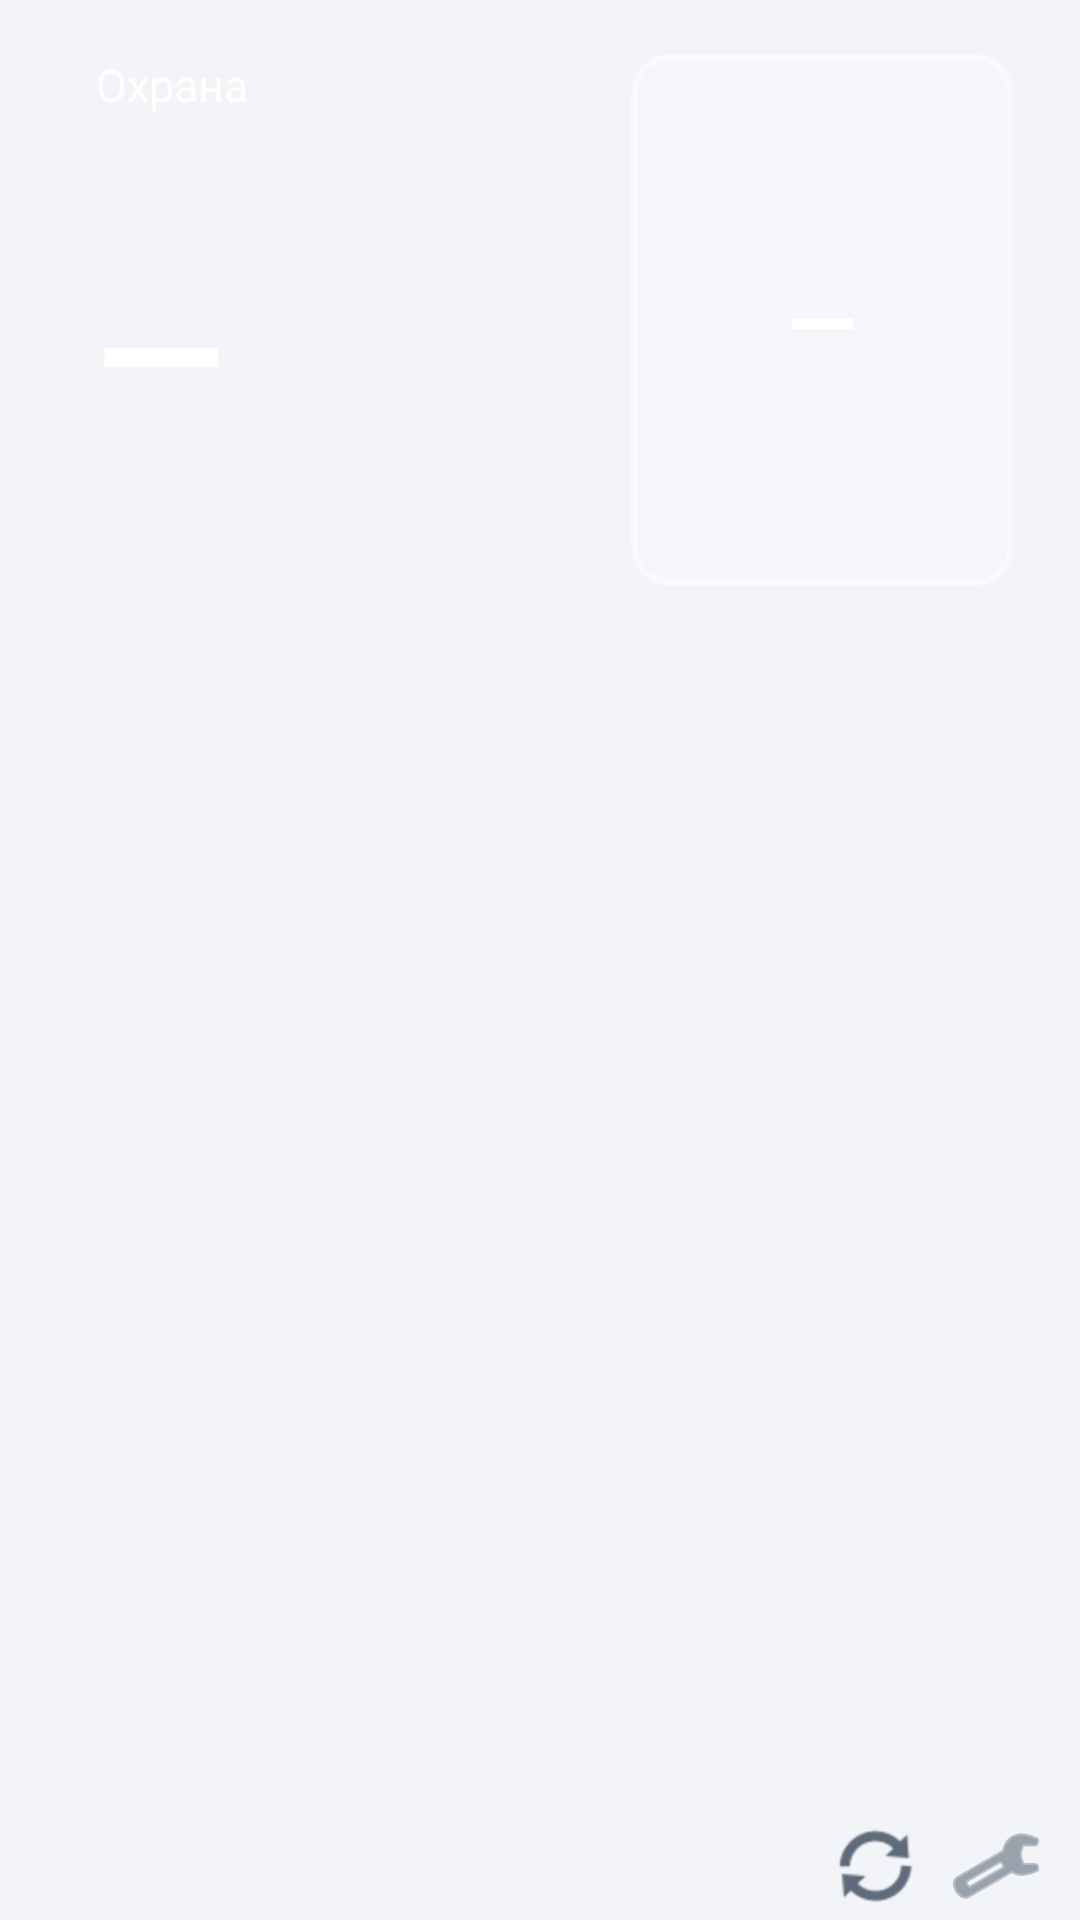

Produce the Android XML layout that renders to this screen, including the resource entries it uses.
<!-- AndroidManifest.xml: activity theme AppTheme.Main -->
<!-- res/layout/activity_main.xml -->
<?xml version="1.0" encoding="utf-8"?>
<FrameLayout xmlns:android="http://schemas.android.com/apk/res/android"
    android:id="@+id/root"
    android:layout_width="match_parent"
    android:layout_height="match_parent"
    android:background="@color/bg">

    <LinearLayout
        android:id="@+id/content"
        android:layout_width="match_parent"
        android:layout_height="match_parent"
        android:orientation="vertical"
        android:paddingStart="8dp"
        android:paddingTop="8dp"
        android:paddingEnd="8dp">

        
        <LinearLayout
            android:id="@+id/guardCard"
            android:layout_width="match_parent"
            android:layout_height="0dp"
            android:layout_marginStart="4dp"
            android:layout_marginEnd="4dp"
            android:layout_marginBottom="4dp"
            android:layout_weight="1"
            android:gravity="center_vertical"
            android:orientation="horizontal"
            android:paddingStart="20dp"
            android:paddingTop="10dp"
            android:paddingEnd="10dp"
            android:paddingBottom="10dp">

            <LinearLayout
                android:layout_width="0dp"
                android:layout_height="match_parent"
                android:layout_weight="1.4"
                android:orientation="vertical">

                <TextView
                    android:id="@+id/guardTitle"
                    android:layout_width="match_parent"
                    android:layout_height="wrap_content"
                    android:ellipsize="end"
                    android:maxLines="1"
                    android:text="@string/guard"
                    android:textColor="#E6FFFFFF"
                    android:textSize="15sp" />

                <TextView
                    android:id="@+id/guardState"
                    android:layout_width="match_parent"
                    android:layout_height="0dp"
                    android:layout_weight="1"
                    android:autoSizeMaxTextSize="56sp"
                    android:autoSizeMinTextSize="16sp"
                    android:autoSizeTextType="uniform"
                    android:gravity="center_vertical|start"
                    android:maxLines="1"
                    android:text="—"
                    android:textColor="#FFFFFF"
                    android:textStyle="bold" />
            </LinearLayout>

            <ProgressBar
                android:id="@+id/guardProgress"
                style="@android:style/Widget.Material.ProgressBar"
                android:layout_width="36dp"
                android:layout_height="36dp"
                android:layout_marginEnd="12dp"
                android:indeterminateTint="#FFFFFF"
                android:visibility="gone" />

            <Button
                android:id="@+id/guardToggle"
                android:layout_width="0dp"
                android:layout_height="match_parent"
                android:layout_weight="1"
                android:autoSizeMaxTextSize="30sp"
                android:autoSizeMinTextSize="12sp"
                android:autoSizeTextType="uniform"
                android:background="@drawable/bg_guard_button"
                android:maxLines="2"
                android:paddingStart="12dp"
                android:paddingEnd="12dp"
                android:stateListAnimator="@null"
                android:text="—"
                android:textAllCaps="false"
                android:textColor="#FFFFFF"
                android:textStyle="bold" />
        </LinearLayout>

        
        <LinearLayout
            android:id="@+id/sensorsRow"
            android:layout_width="match_parent"
            android:layout_height="0dp"
            android:layout_weight="1"
            android:orientation="vertical" />

        
        <LinearLayout
            android:id="@+id/scenariosRow"
            android:layout_width="match_parent"
            android:layout_height="0dp"
            android:layout_weight="1"
            android:orientation="vertical" />

        
        <LinearLayout
            android:layout_width="match_parent"
            android:layout_height="36dp"
            android:gravity="center_vertical"
            android:orientation="horizontal"
            android:paddingStart="8dp">

            <TextView
                android:id="@+id/statusLine"
                android:layout_width="0dp"
                android:layout_height="wrap_content"
                android:layout_weight="1"
                android:ellipsize="end"
                android:maxLines="1"
                android:textColor="@color/text_secondary"
                android:textSize="12sp" />

            <ImageButton
                android:id="@+id/btnRefresh"
                android:layout_width="40dp"
                android:layout_height="36dp"
                android:background="?android:attr/selectableItemBackgroundBorderless"
                android:contentDescription="@string/refresh"
                android:src="@android:drawable/ic_popup_sync"
                android:tint="@color/text_secondary" />

            <ImageButton
                android:id="@+id/btnSettings"
                android:layout_width="40dp"
                android:layout_height="36dp"
                android:background="?android:attr/selectableItemBackgroundBorderless"
                android:contentDescription="@string/settings"
                android:src="@android:drawable/ic_menu_preferences"
                android:tint="@color/text_secondary" />
        </LinearLayout>
    </LinearLayout>

    
    <LinearLayout
        android:id="@+id/notConfigured"
        android:layout_width="match_parent"
        android:layout_height="match_parent"
        android:gravity="center"
        android:orientation="vertical"
        android:padding="32dp"
        android:visibility="gone">

        <TextView
            android:layout_width="wrap_content"
            android:layout_height="wrap_content"
            android:gravity="center"
            android:text="@string/not_configured"
            android:textColor="@color/text_primary"
            android:textSize="16sp" />

        <Button
            android:id="@+id/openSettings"
            android:layout_width="wrap_content"
            android:layout_height="wrap_content"
            android:layout_marginTop="16dp"
            android:text="@string/open_settings" />
    </LinearLayout>
</FrameLayout>
<!-- resources referenced by this layout -->
<resources>
  <color name="bg">#F2F4F7</color>
  <color name="text_primary">#1B1F24</color>
  <color name="text_secondary">#5F6B7A</color>
  <!-- drawable bg_guard_button (drawable) -->
  <?xml version="1.0" encoding="utf-8"?>
  <ripple xmlns:android="http://schemas.android.com/apk/res/android" android:color="#40FFFFFF">
      <item>
          <selector>
              <item android:state_enabled="false">
                  <shape android:shape="rectangle">
                      <solid android:color="#1AFFFFFF" />
                      <corners android:radius="12dp" />
                  </shape>
              </item>
              <item>
                  <shape android:shape="rectangle">
                      <solid android:color="#33FFFFFF" />
                      <stroke android:width="2dp" android:color="#80FFFFFF" />
                      <corners android:radius="12dp" />
                  </shape>
              </item>
          </selector>
      </item>
  </ripple>
  <string name="guard">Охрана</string>
  <string name="not_configured">Приложение не настроено.\nОткройте настройки, войдите в аккаунт ZONT и выберите устройство.</string>
  <string name="open_settings">Открыть настройки</string>
  <string name="refresh">Обновить</string>
  <string name="settings">Настройки</string>
  <style name="AppTheme.Main" parent="android:Theme.Material.Light.NoActionBar">
          <item name="android:colorPrimary">@color/primary</item>
          <item name="android:colorPrimaryDark">@color/primary_dark</item>
          <item name="android:colorAccent">@color/accent</item>
          <item name="android:windowBackground">@color/bg</item>
          <item name="android:statusBarColor">@color/bg</item>
          <item name="android:windowLightStatusBar">true</item>
          <item name="android:navigationBarColor">@color/bg</item>
          <item name="android:textColorPrimary">@color/text_primary</item>
          <item name="android:textColorSecondary">@color/text_secondary</item>
      </style>
  <color name="primary">#1565C0</color>
  <color name="primary_dark">#0D47A1</color>
  <color name="accent">#FF8F00</color>
</resources>
